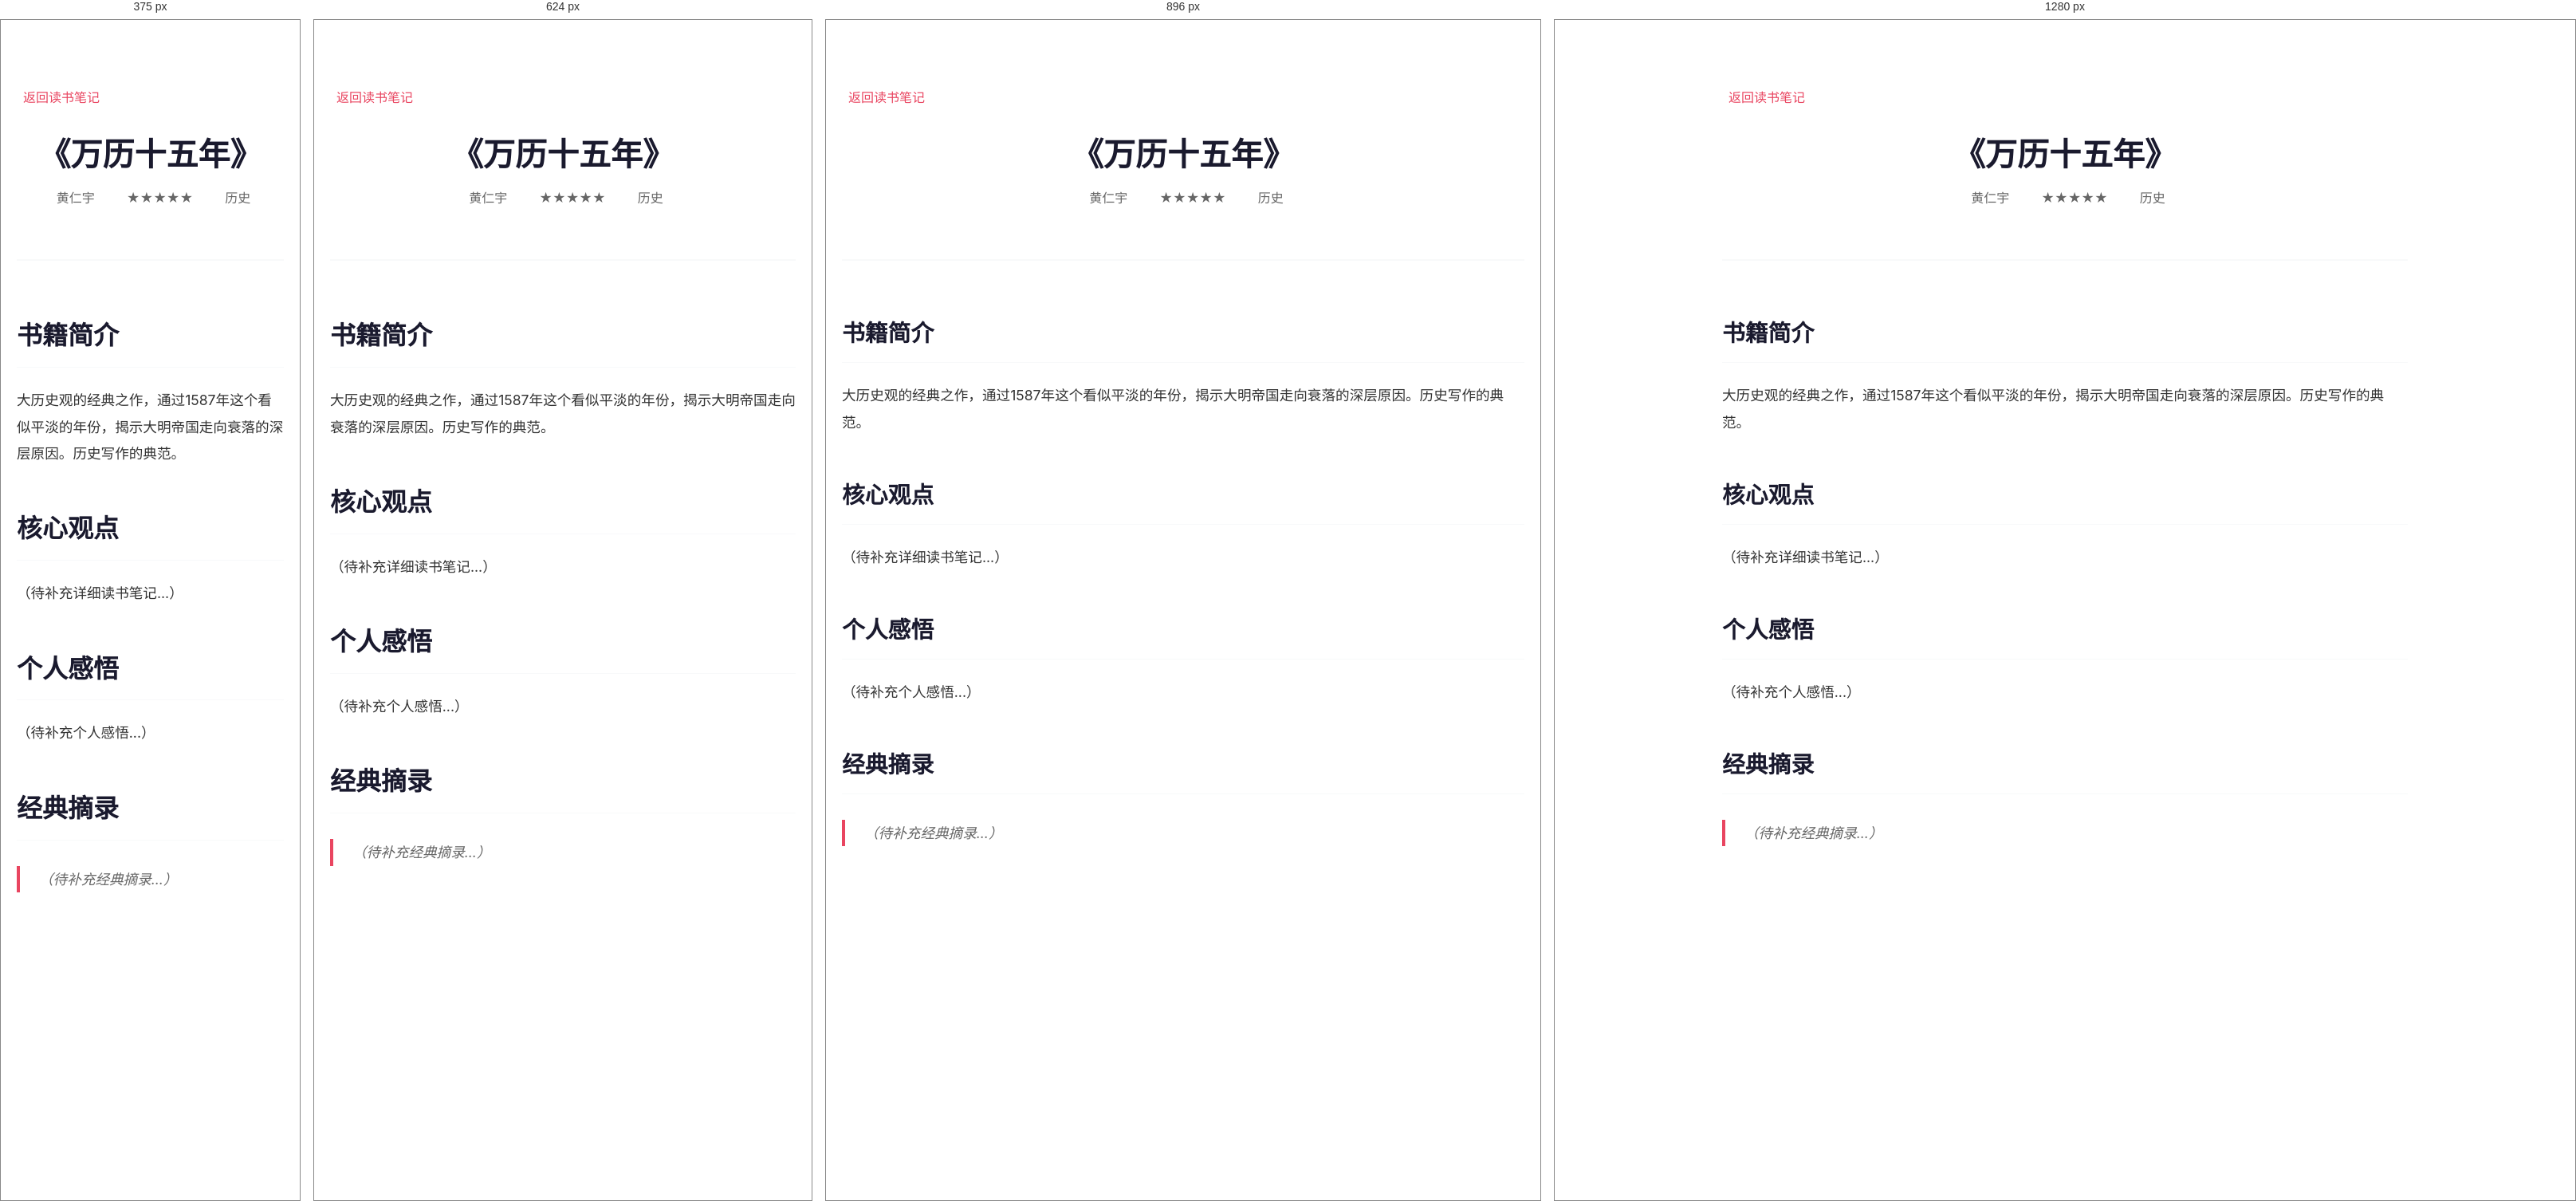
Rendered at 375 px, 624 px, 896 px and 1280 px, left to right.

<!-- file: 万历十五年.html -->
<!DOCTYPE html>
<html lang="zh-CN">
<head>
    <meta charset="UTF-8">
    <meta name="viewport" content="width=device-width, initial-scale=1.0">
    <title>《万历十五年》读书笔记 - gxc.ai</title>
    <link rel="stylesheet" href="../style.css">
    <style>
        .book-post {
            max-width: 900px;
            margin: 0 auto;
            padding: 80px 20px;
            background: #fff;
        }
        
        .book-post-header {
            text-align: center;
            margin-bottom: 4rem;
            padding-bottom: 2rem;
            border-bottom: 2px solid var(--bg-secondary);
        }
        
        .book-post-header h1 {
            font-size: 2.5rem;
            color: var(--primary-color);
            margin-bottom: 1rem;
            line-height: 1.3;
        }
        
        .book-meta {
            display: flex;
            justify-content: center;
            gap: 2rem;
            color: var(--text-secondary);
            margin-bottom: 2rem;
            flex-wrap: wrap;
        }
        
        .book-meta span {
            display: flex;
            align-items: center;
            gap: 0.5rem;
        }
        
        .book-content {
            font-size: 1.1rem;
            line-height: 1.9;
            color: var(--text-color);
        }
        
        .book-content h2 {
            font-size: 1.8rem;
            color: var(--primary-color);
            margin: 3rem 0 1.5rem 0;
            padding-bottom: 0.5rem;
            border-bottom: 1px solid var(--bg-secondary);
        }
        
        .book-content h3 {
            font-size: 1.4rem;
            color: var(--primary-color);
            margin: 2rem 0 1rem 0;
        }
        
        .book-content p {
            margin-bottom: 1.5rem;
        }
        
        .book-content blockquote {
            border-left: 4px solid var(--accent-color);
            padding-left: 1.5rem;
            margin: 2rem 0;
            font-style: italic;
            color: var(--text-secondary);
        }
        
        .back-link {
            display: inline-flex;
            align-items: center;
            gap: 0.5rem;
            color: var(--accent-color);
            text-decoration: none;
            margin-bottom: 2rem;
            transition: var(--transition);
        }
        
        .back-link:hover {
            transform: translateX(-5px);
        }
    </style>
</head>
<body>
    <article class="book-post">
        <a href="../index.html#reading" class="back-link">
            <i class="fas fa-arrow-left"></i>
            返回读书笔记
        </a>
        
        <header class="book-post-header">
            <h1>《万历十五年》</h1>
            <div class="book-meta">
                <span><i class="fas fa-user"></i> 黄仁宇</span>
                <span><i class="fas fa-star"></i> ★★★★★</span>
                <span><i class="fas fa-tag"></i> 历史</span>
            </div>
        </header>
        
        <div class="book-content">
            <h2>书籍简介</h2>
            <p>大历史观的经典之作，通过1587年这个看似平淡的年份，揭示大明帝国走向衰落的深层原因。历史写作的典范。</p>
            
            <h2>核心观点</h2>
            <p>（待补充详细读书笔记...）</p>
            
            <h2>个人感悟</h2>
            <p>（待补充个人感悟...）</p>
            
            <h2>经典摘录</h2>
            <blockquote>
                （待补充经典摘录...）
            </blockquote>
        </div>
    </article>
    
    <script src="https://cdnjs.cloudflare.com/ajax/libs/font-awesome/6.0.0/js/all.min.js"></script>
</body>
</html>

/* @media block from style.css */
@media (max-width: 768px) {
    .essays-grid {
        grid-template-columns: 1fr;
        gap: 1.25rem;
    }
    
    .essay-card {
        padding: 1.5rem;
    }
    
    .essay-card h3 {
        font-size: 1.15rem;
    }
    
    .essay-meta {
        flex-direction: column;
        align-items: flex-start;
        gap: 0.5rem;
    }
}

/* @media block from style.css */
@media (max-width: 1024px) {
    .hero-content {
        grid-template-columns: 1fr;
        text-align: center;
    }
    
    .about-content {
        grid-template-columns: 1fr;
    }
    
    .tech-grid,
    .books-grid,
    .music-grid,
    .essays-grid {
        grid-template-columns: repeat(auto-fit, minmax(300px, 1fr));
    }
}

/* @media block from style.css */
@media (max-width: 768px) {
    .nav {
        flex-direction: row;
        justify-content: space-between;
        align-items: center;
        padding: 1rem;
    }

    .nav-links {
        position: fixed;
        top: 0;
        right: -100%;
        width: 70%;
        height: 100vh;
        background: white;
        flex-direction: column;
        justify-content: center;
        align-items: center;
        transition: right 0.3s ease;
        box-shadow: var(--shadow-heavy);
        z-index: 1000;
        gap: 2rem;
    }

    .nav-links.active {
        right: 0;
    }

    .nav-links a {
        font-size: 1.2rem;
        margin: 1rem 0;
    }

    .hero {
        margin-top: 80px;
        min-height: 90vh;
    }

    .hero-text h1 {
        font-size: 3rem;
    }

    .hero-buttons {
        flex-direction: column;
        align-items: center;
    }

    .tech-grid,
    .books-grid,
    .music-grid,
    .essays-grid {
        grid-template-columns: 1fr;
    }

    .photo-grid {
        grid-template-columns: repeat(auto-fit, minmax(250px, 1fr));
    }

    .about-stats {
        flex-direction: column;
        gap: 1rem;
    }

    .reading-stats,
    .current-grid {
        grid-template-columns: 1fr;
    }

    .book-card {
        flex-direction: column;
        text-align: center;
        padding: 1rem;
    }

    .book-cover img {
        width: 100px;
        height: 150px;
    }

    .music-item {
        flex-direction: column;
        text-align: center;
        padding: 1rem;
    }

    .tech-card {
        padding: 1.5rem;
    }

    .essay-card {
        padding: 1.5rem;
    }

    .footer-content {
        grid-template-columns: 1fr;
        text-align: center;
    }
    
    h2 {
        font-size: 2rem !important;
    }
    
    h3 {
        font-size: 1.5rem !important;
    }
    
    .container {
        padding: 0 15px;
    }
}

/* @media block from style.css */
@media (max-width: 480px) {
    .hero-text h1 {
        font-size: 2.2rem;
    }

    .hero-subtitle {
        font-size: 1rem;
    }

    .hero-content {
        padding: 0 15px;
        gap: 2rem;
    }

    .container {
        padding: 0 15px;
    }

    .btn {
        padding: 10px 20px;
        font-size: 0.9rem;
    }

    .tag {
        padding: 0.4rem 0.8rem;
        font-size: 0.8rem;
    }
    
    .code-snippet {
        padding: 1.5rem;
    }
    
    .code-snippet pre {
        font-size: 0.8rem;
    }
    
    .book-card {
        padding: 1rem;
    }
    
    .book-cover img {
        width: 80px;
        height: 120px;
    }
    
    .about-text p {
        font-size: 1rem;
    }
    
    .reading-categories {
        gap: 0.5rem;
    }
    
    .category {
        padding: 0.5rem 1rem;
        font-size: 0.85rem;
    }
    
    .section {
        padding: 60px 0;
    }
}

/* @media block from style.css */
@media (max-width: 768px) {
    .pagination {
        gap: 0.25rem;
    }
    
    .page-btn {
        padding: 0.4rem 0.8rem;
        font-size: 0.85rem;
        min-width: 35px;
    }
}

/* @media block from style.css */
@media (max-width: 768px) {
    .mobile-menu-btn {
        display: block;
        position: absolute;
        top: 1rem;
        right: 1rem;
        z-index: 1001;
    }
    
    .nav-links {
        position: fixed;
        top: 0;
        right: -100%;
        width: 70%;
        height: 100vh;
        background: white;
        flex-direction: column;
        justify-content: center;
        align-items: center;
        transition: right 0.3s ease;
        box-shadow: var(--shadow-heavy);
        z-index: 1000;
    }
    
    .nav-links.active {
        right: 0;
    }
    
    .nav-links a {
        font-size: 1.2rem;
        margin: 1rem 0;
    }
}